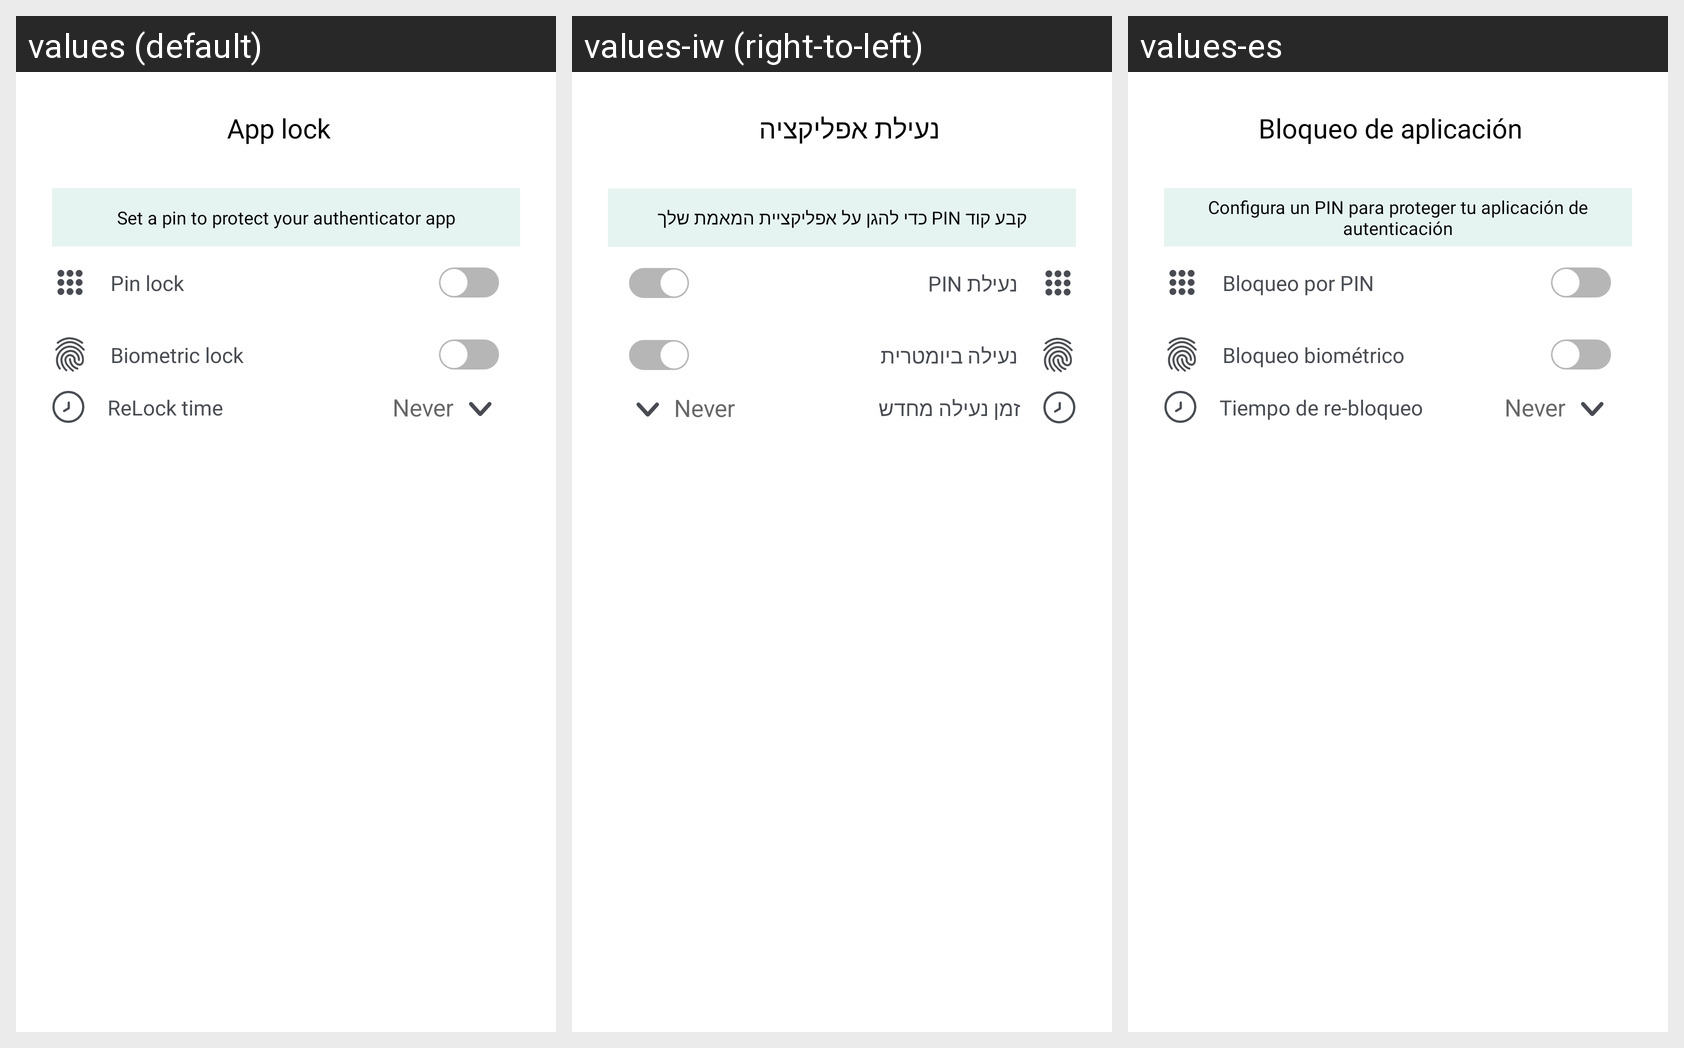

Strings drawn on this Android screen and how each of the app's shown locales translates them:
Android screen res/layout/fragment_app_lock.xml rendered under 3 locales, left to right: values (default), values-iw (right-to-left), values-es. Device: Nexus 5 (rendered at 1080×1920; each locale shown at half size, 540×960, under a caption strip naming it); theme Theme.Authy.
Other locales in the repository, not shown: values-ar, values-fil, values-fr, values-hi, values-in, values-ru, values-tr, values-ur, values-zh.
Strings drawn on this screen, with the default value and each locale's value (text and hints the layout hard-codes, and strings that could not be matched under every locale, appear in the picture but are not listed):

string_app_lock
  values: App lock
  values-iw: נעילת אפליקציה
  values-es: Bloqueo de aplicación

string_apploack_desc
  values: Set a pin to protect your authenticator app
  values-iw: קבע קוד PIN כדי להגן על אפליקציית המאמת שלך
  values-es: Configura un PIN para proteger tu aplicación de autenticación

string_pin_lock
  values: Pin lock
  values-iw: נעילת PIN
  values-es: Bloqueo por PIN

string_biometric_lock
  values: Biometric lock
  values-iw: נעילה ביומטרית
  values-es: Bloqueo biométrico

string_relock_time
  values: ReLock time
  values-iw: זמן נעילה מחדש
  values-es: Tiempo de re-bloqueo
